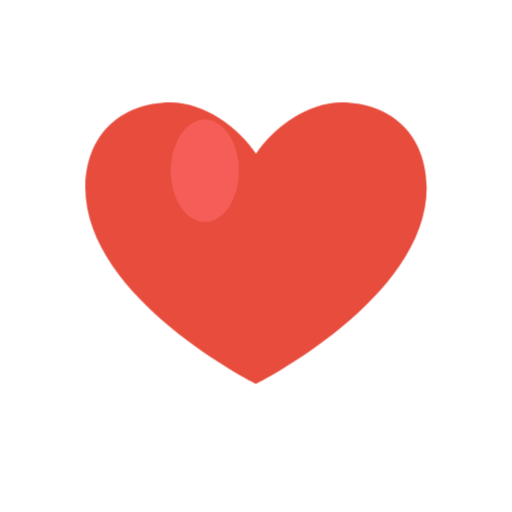
t = 0.00 s
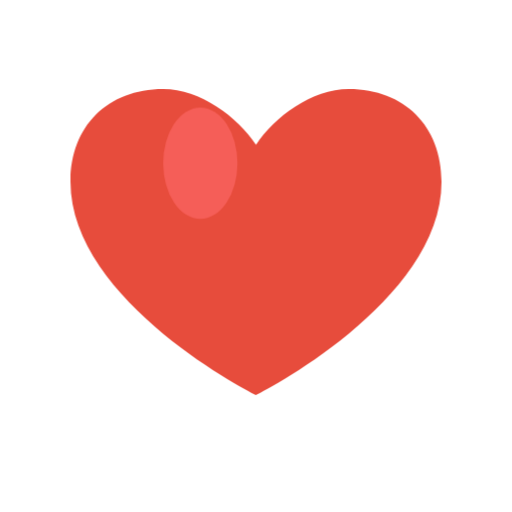
t = 0.28 s
t = 0.47 s: frame unchanged from t = 0.28 s, image omitted
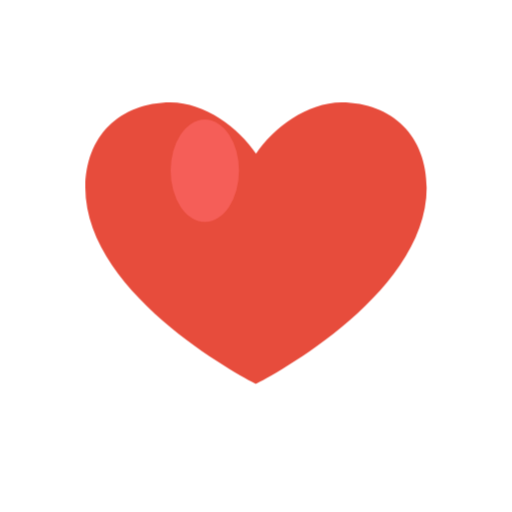
t = 0.75 s
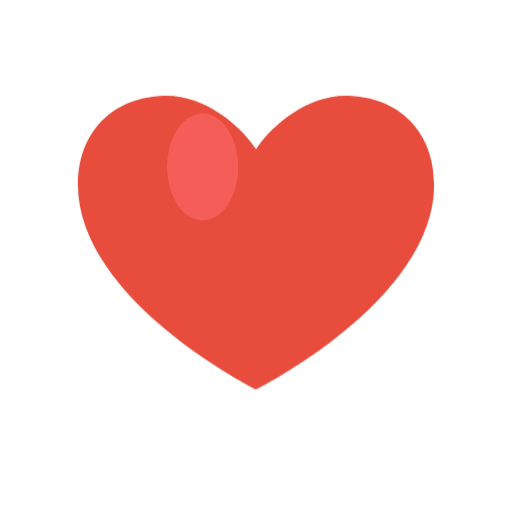
t = 1.03 s
t = 1.22 s: frame unchanged from t = 1.03 s, image omitted

The animated SVG that drew these frames (rendered in a browser with its animation timeline set to each time). Animation: 1 CSS @keyframes rule; one cycle of 1.50 s, repeats indefinitely.

<svg width="60" height="60" viewBox="0 0 60 60" fill="none" xmlns="http://www.w3.org/2000/svg">
  <defs>
    <style>
      .heart {
        animation: heartbeat 1.5s ease-in-out infinite;
        transform-origin: center;
      }
      
      @keyframes heartbeat {
        0% {
          transform: scale(1);
        }
        25% {
          transform: scale(1.1);
        }
        50% {
          transform: scale(1);
        }
        75% {
          transform: scale(1.05);
        }
        100% {
          transform: scale(1);
        }
      }
    </style>
  </defs>
  
  <!-- Corazón -->
  <path class="heart" d="M30 45 C30 45 10 35 10 22 C10 16 14 12 20 12 C24 12 28 15 30 18 C32 15 36 12 40 12 C46 12 50 16 50 22 C50 35 30 45 30 45 Z" fill="#E74C3C"/>
  
  <!-- Brillo en el corazón -->
  <ellipse cx="24" cy="20" rx="4" ry="6" fill="#FF6B6B" opacity="0.6" class="heart"/>
</svg>